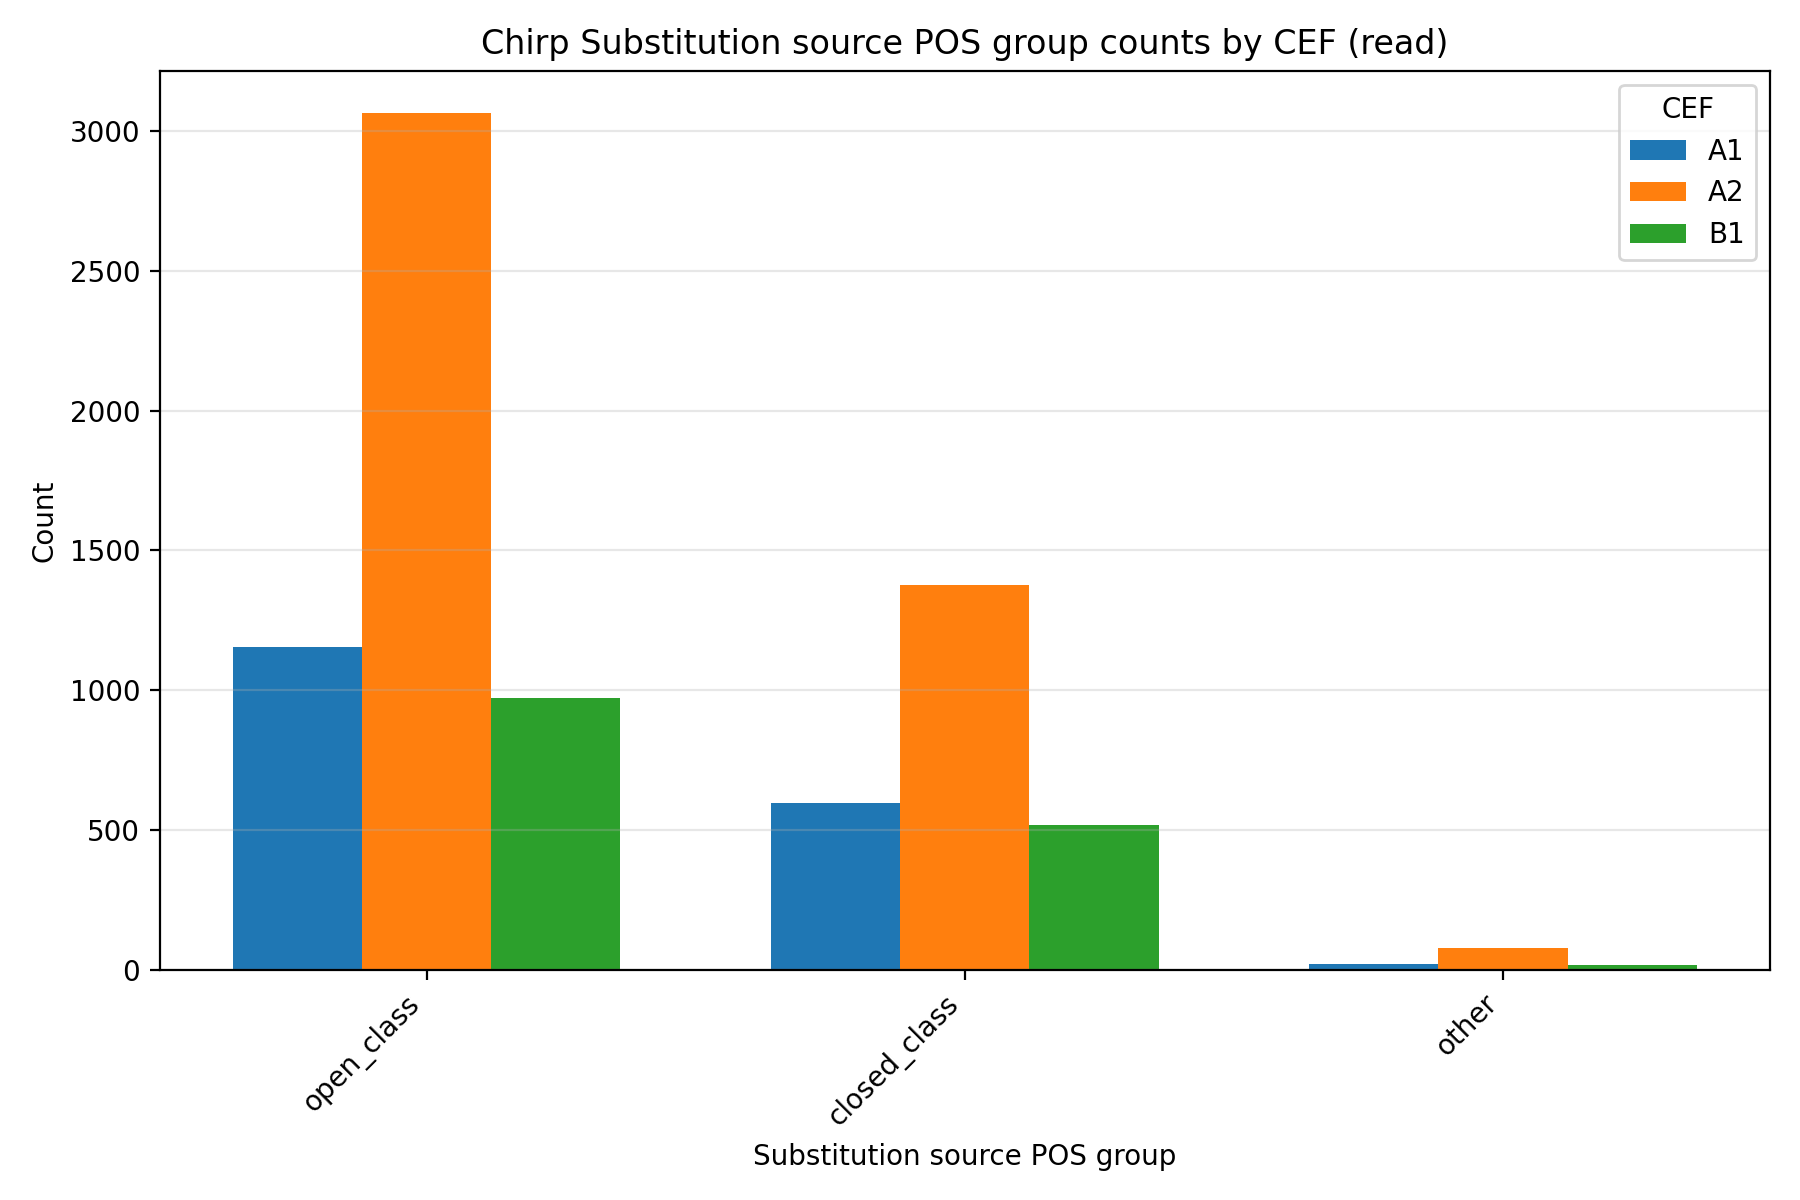

The data file committed next to this chart (first rows):
speech, model, cef, source_pos_category, count, percentage
read, chirp, A1, open_class, 1156, 65.16
read, chirp, A1, closed_class, 597, 33.65
read, chirp, A1, other, 21, 1.184
read, chirp, A2, open_class, 3062, 67.79
read, chirp, A2, closed_class, 1375, 30.44
read, chirp, A2, other, 80, 1.771
read, chirp, B1, open_class, 972, 64.46
read, chirp, B1, closed_class, 517, 34.28
read, chirp, B1, other, 19, 1.26
